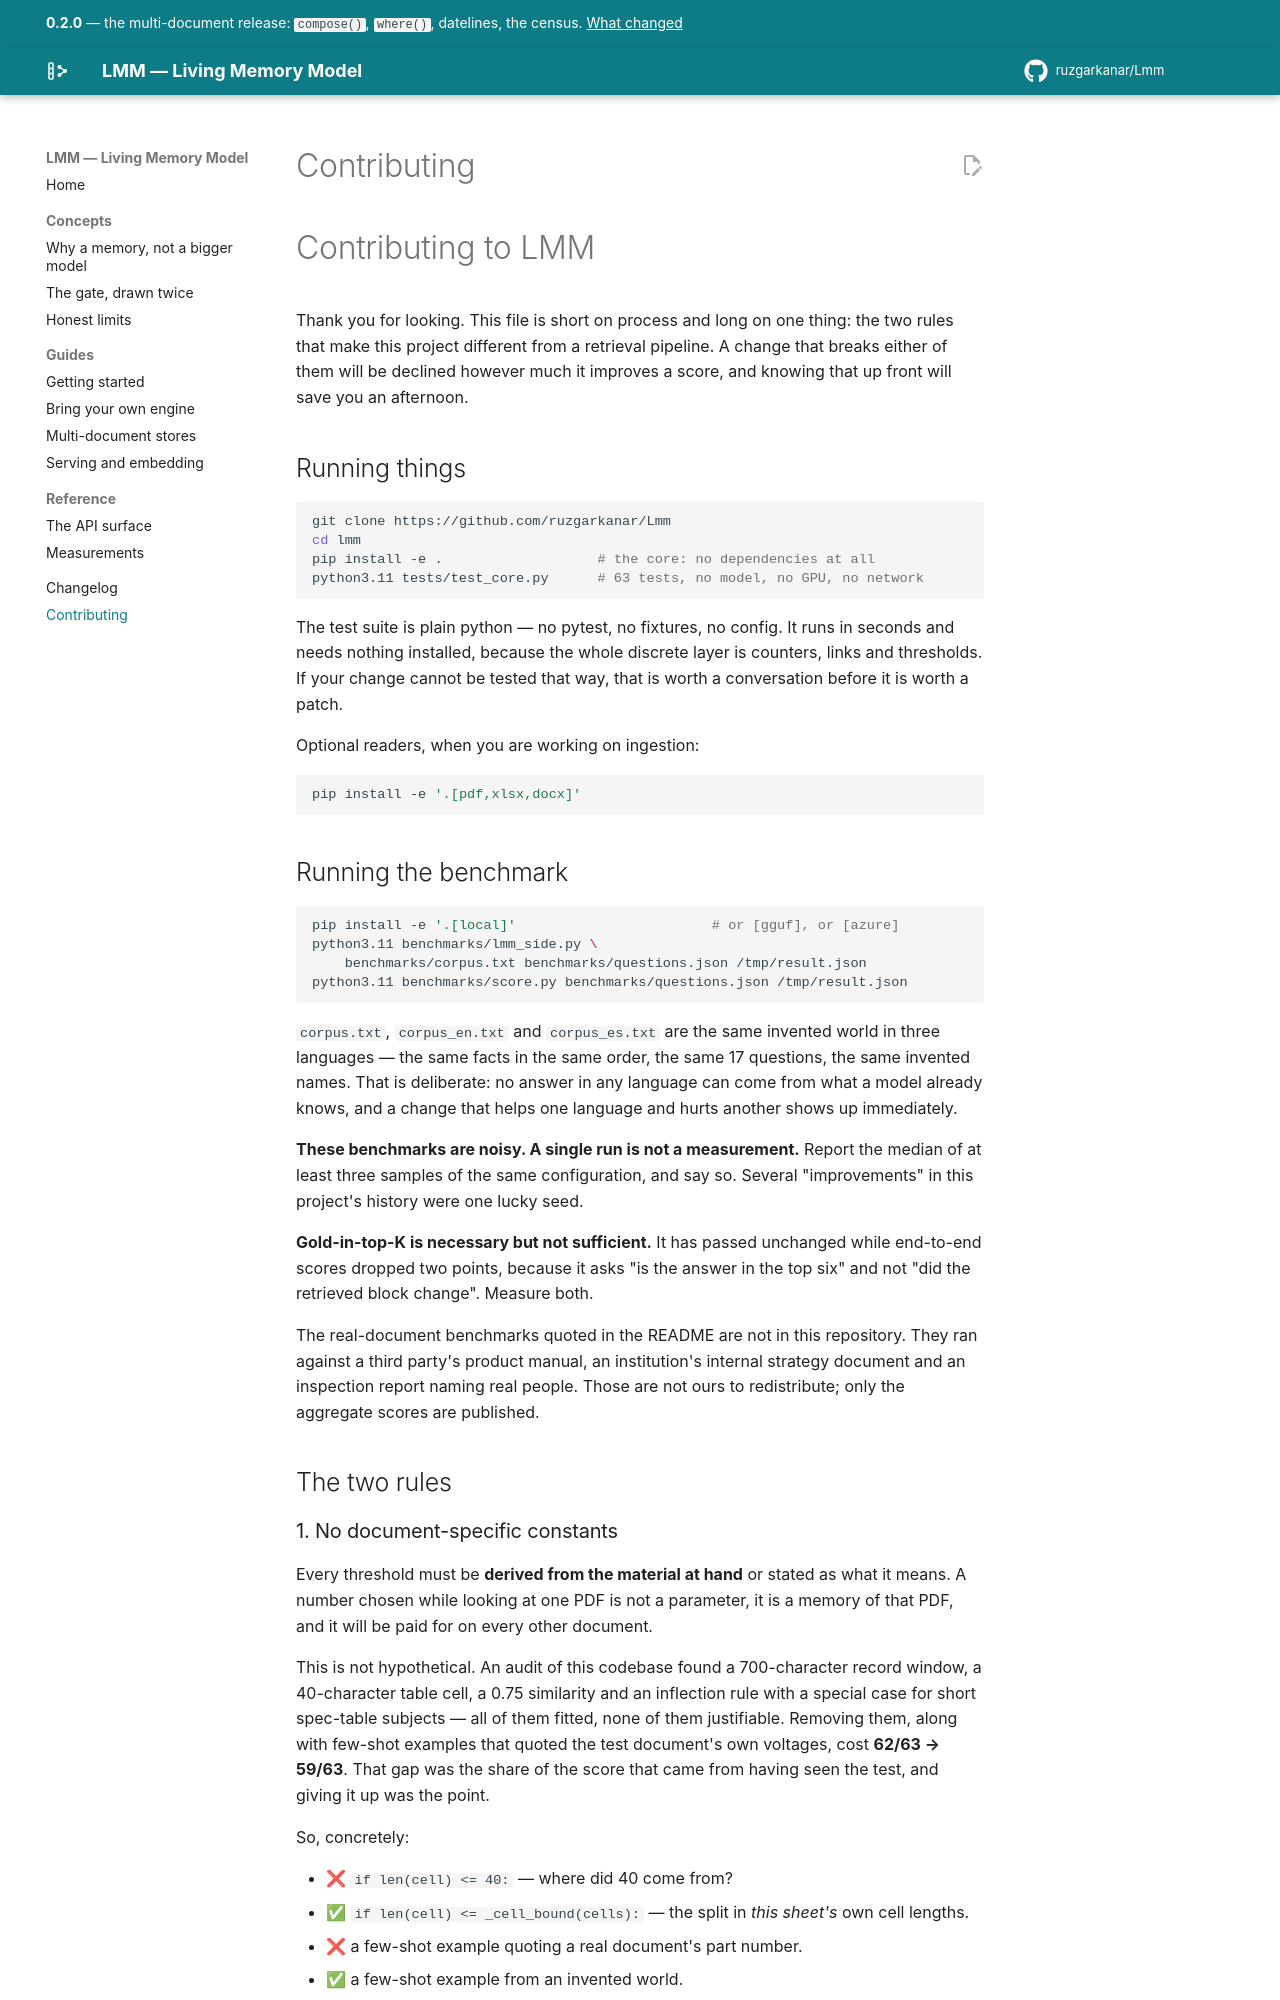

repository: ruzgarkanar/Lmm · page: contributing/index.html · generator: mkdocs

# Contributing to LMM

Thank you for looking. This file is short on process and long on one thing: the
two rules that make this project different from a retrieval pipeline. A change
that breaks either of them will be declined however much it improves a score,
and knowing that up front will save you an afternoon.

## Running things

```bash
git clone https://github.com/ruzgarkanar/Lmm
cd lmm
pip install -e .                   # the core: no dependencies at all
python3.11 tests/test_core.py      # 63 tests, no model, no GPU, no network
```

The test suite is plain python — no pytest, no fixtures, no config. It runs in
seconds and needs nothing installed, because the whole discrete layer is
counters, links and thresholds. If your change cannot be tested that way, that
is worth a conversation before it is worth a patch.

Optional readers, when you are working on ingestion:

```bash
pip install -e '.[pdf,xlsx,docx]'
```

## Running the benchmark

```bash
pip install -e '.[local]'                        # or [gguf], or [azure]
python3.11 benchmarks/lmm_side.py \
    benchmarks/corpus.txt benchmarks/questions.json /tmp/result.json
python3.11 benchmarks/score.py benchmarks/questions.json /tmp/result.json
```

`corpus.txt`, `corpus_en.txt` and `corpus_es.txt` are the same invented world in
three languages — the same facts in the same order, the same 17 questions, the
same invented names. That is deliberate: no answer in any language can come from
what a model already knows, and a change that helps one language and hurts
another shows up immediately.

**These benchmarks are noisy. A single run is not a measurement.** Report the
median of at least three samples of the same configuration, and say so. Several
"improvements" in this project's history were one lucky seed.

**Gold-in-top-K is necessary but not sufficient.** It has passed unchanged while
end-to-end scores dropped two points, because it asks "is the answer in the top
six" and not "did the retrieved block change". Measure both.

The real-document benchmarks quoted in the README are not in this repository.
They ran against a third party's product manual, an institution's internal
strategy document and an inspection report naming real people. Those are not
ours to redistribute; only the aggregate scores are published.

## The two rules

### 1. No document-specific constants

Every threshold must be **derived from the material at hand** or stated as what
it means. A number chosen while looking at one PDF is not a parameter, it is a
memory of that PDF, and it will be paid for on every other document.

This is not hypothetical. An audit of this codebase found a 700-character record
window, a 40-character table cell, a 0.75 similarity and an inflection rule with
a special case for short spec-table subjects — all of them fitted, none of them
justifiable. Removing them, along with few-shot examples that quoted the test
document's own voltages, cost **62/63 → 59/63**. That gap was the share of the
score that came from having seen the test, and giving it up was the point.

So, concretely:

- ❌ `if len(cell) <= 40:` — where did 40 come from?
- ✅ `if len(cell) <= _cell_bound(cells):` — the split in *this sheet's* own
  cell lengths.
- ❌ a few-shot example quoting a real document's part number.
- ✅ a few-shot example from an invented world.

If you genuinely need a constant, say in the code what it means and what would
have to be true for it to be wrong.
